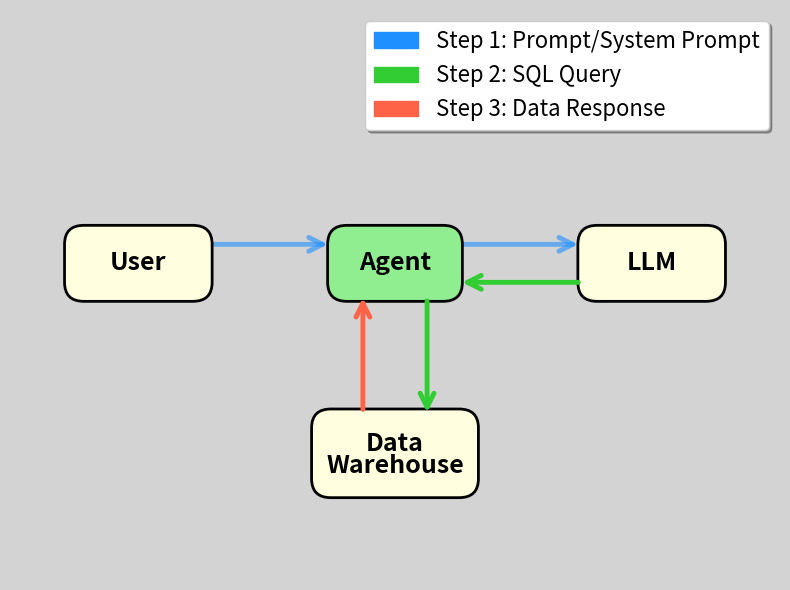

This figure's Python source: (Note: this script raises an exception after producing the figure.)
import matplotlib.pyplot as plt
import matplotlib.patches as mpatches
from matplotlib.patches import FancyBboxPatch, FancyArrowPatch, Circle
from matplotlib.path import Path
import matplotlib.patches as patches
import numpy as np

# Create figure and axis
fig, ax = plt.subplots(1, 1, figsize=(8, 6))
ax.set_xlim(-1, 11)
ax.set_ylim(-1, 8)
ax.axis('off')

# Set light gray background
fig.patch.set_facecolor('lightgray')
ax.set_facecolor('lightgray')

# Node positions
nodes = {
    'User': (1, 4),
    'Agent': (5, 4),
    'LLM': (9, 4),
    'DW': (5, 1)
}

# Node colors
node_colors = {
    'User': 'lightyellow',
    'Agent': 'lightgreen',
    'LLM': 'lightyellow',
    'DW': 'lightyellow'
}

# Draw nodes as rounded rectangles
node_patches = {}
for name, (x, y) in nodes.items():
    if name == 'DW':
        # Two-line text for Data Warehouse
        width, height = 2.0, 0.8
        rect = FancyBboxPatch((x - width/2, y - height/2), width, height,
                              boxstyle="round,pad=0.3",
                              facecolor=node_colors[name],
                              edgecolor='black', linewidth=2)
        ax.add_patch(rect)
        ax.text(x, y + 0.15, 'Data', ha='center', va='center', fontsize=18, fontweight='bold')
        ax.text(x, y - 0.2, 'Warehouse', ha='center', va='center', fontsize=18, fontweight='bold')
    else:
        # Single-line text for other nodes
        width = 1.5 if name == 'Agent' else 1.7
        height = 0.6
        rect = FancyBboxPatch((x - width/2, y - height/2), width, height,
                              boxstyle="round,pad=0.3",
                              facecolor=node_colors[name],
                              edgecolor='black', linewidth=2)
        ax.add_patch(rect)
        ax.text(x, y, name, ha='center', va='center', fontsize=18, fontweight='bold')
    node_patches[name] = rect

# Three color scheme
color1 = '#1E90FF'  # Blue for steps 1 & 2
color2 = '#32CD32'  # Green for steps 3 & 4
color3 = '#FF6347'  # Red/Tomato for steps 5 & 6

# Helper function to create curved arrow
def draw_curved_arrow(ax, start, end, color, curve_height=0.5, above=True):
    x1, y1 = start
    x2, y2 = end

    # Calculate control point for curve
    mid_x = (x1 + x2) / 2
    mid_y = (y1 + y2) / 2

    # Add curve
    if above:
        control_y = mid_y + curve_height
    else:
        control_y = mid_y - curve_height

    # Create curved arrow using FancyArrowPatch with connectionstyle
    if abs(x1 - x2) > abs(y1 - y2):  # Horizontal arrow
        connectionstyle = f"arc3,rad={0.3 if above else -0.3}"
    else:  # Vertical arrow
        connectionstyle = f"arc3,rad={0.3 if curve_height > 0 else -0.3}"

    arrow = FancyArrowPatch(start, end,
                           #connectionstyle=connectionstyle,
                           arrowstyle='->',
                           color=color, linewidth=3.5,
                           mutation_scale=25,
                           zorder=1)
    ax.add_patch(arrow)

# Draw blue arrows (User -> Agent and Agent -> LLM)
# User -> Agent (curved upward blue arrow - negative rad for upward curve)
arrow_user_app = FancyArrowPatch((nodes['User'][0] + 1, nodes['User'][1]+0.3),
                                 (nodes['Agent'][0] - 1.0, nodes['Agent'][1]+0.3),
                                 #connectionstyle="arc3,rad=-0.4",
                                 arrowstyle='->',
                                 color=color1, linewidth=3.5, mutation_scale=25, zorder=0, alpha=0.6)
ax.add_patch(arrow_user_app)

# Agent -> LLM (curved upward blue arrow - negative rad for upward curve)
arrow_app_llm = FancyArrowPatch((nodes['Agent'][0] + 1.0, nodes['Agent'][1]+0.3),
                                (nodes['LLM'][0] - 1.1, nodes['LLM'][1]+0.3),
                                #connectionstyle="arc3,rad=-0.4",
                                arrowstyle='->',
                                color=color1, linewidth=3.5, mutation_scale=25, zorder=0, alpha=0.6)
ax.add_patch(arrow_app_llm)

# Add green arrows (LLM -> Agent and Agent -> DW)
# LLM -> Agent (below)
draw_curved_arrow(ax, (nodes['LLM'][0] - 1.1, nodes['LLM'][1] - 0.3),
                 (nodes['Agent'][0] + 1, nodes['Agent'][1] - 0.3),
                 color2, curve_height=0.5, above=False)

# Agent -> DW (now curves right, was position 5)
start_4 = (nodes['Agent'][0] + 0.5, nodes['Agent'][1] - 0.55)
end_4 = (nodes['DW'][0] + 0.5, nodes['DW'][1] + 0.6)
arrow_4 = FancyArrowPatch(start_4, end_4,
                         #connectionstyle="arc3,rad=-0.3",
                         arrowstyle='->',
                         color=color2, linewidth=3.5, mutation_scale=25, zorder=1)
ax.add_patch(arrow_4)

# Add red arrow (DW -> Agent, but NOT Agent -> User)
# DW -> Agent (now curves left, was position 4)
start_5 = (nodes['DW'][0] - 0.5, nodes['DW'][1] + 0.65)
end_5 = (nodes['Agent'][0] - 0.5, nodes['Agent'][1] - 0.5)
arrow_5 = FancyArrowPatch(start_5, end_5,
                         #connectionstyle="arc3,rad=-0.3",
                         arrowstyle='->',
                         color=color3, linewidth=3.5, mutation_scale=25, zorder=1)
ax.add_patch(arrow_5)

# Create legend
legend_elements = [
    mpatches.Patch(color=color1, label='Step 1: Prompt/System Prompt'),
    mpatches.Patch(color=color2, label='Step 2: SQL Query'),
    mpatches.Patch(color=color3, label='Step 3: Data Response')
]
ax.legend(handles=legend_elements, loc='upper right', fontsize=16, frameon=True, fancybox=True, shadow=True)

# Save the figure
plt.tight_layout()
plt.savefig('docs/images/agent_v3.png', dpi=300, bbox_inches='tight',
            facecolor='lightgray', edgecolor='none')
print("Third version created as docs/images/agent_v3.png")
plt.close()